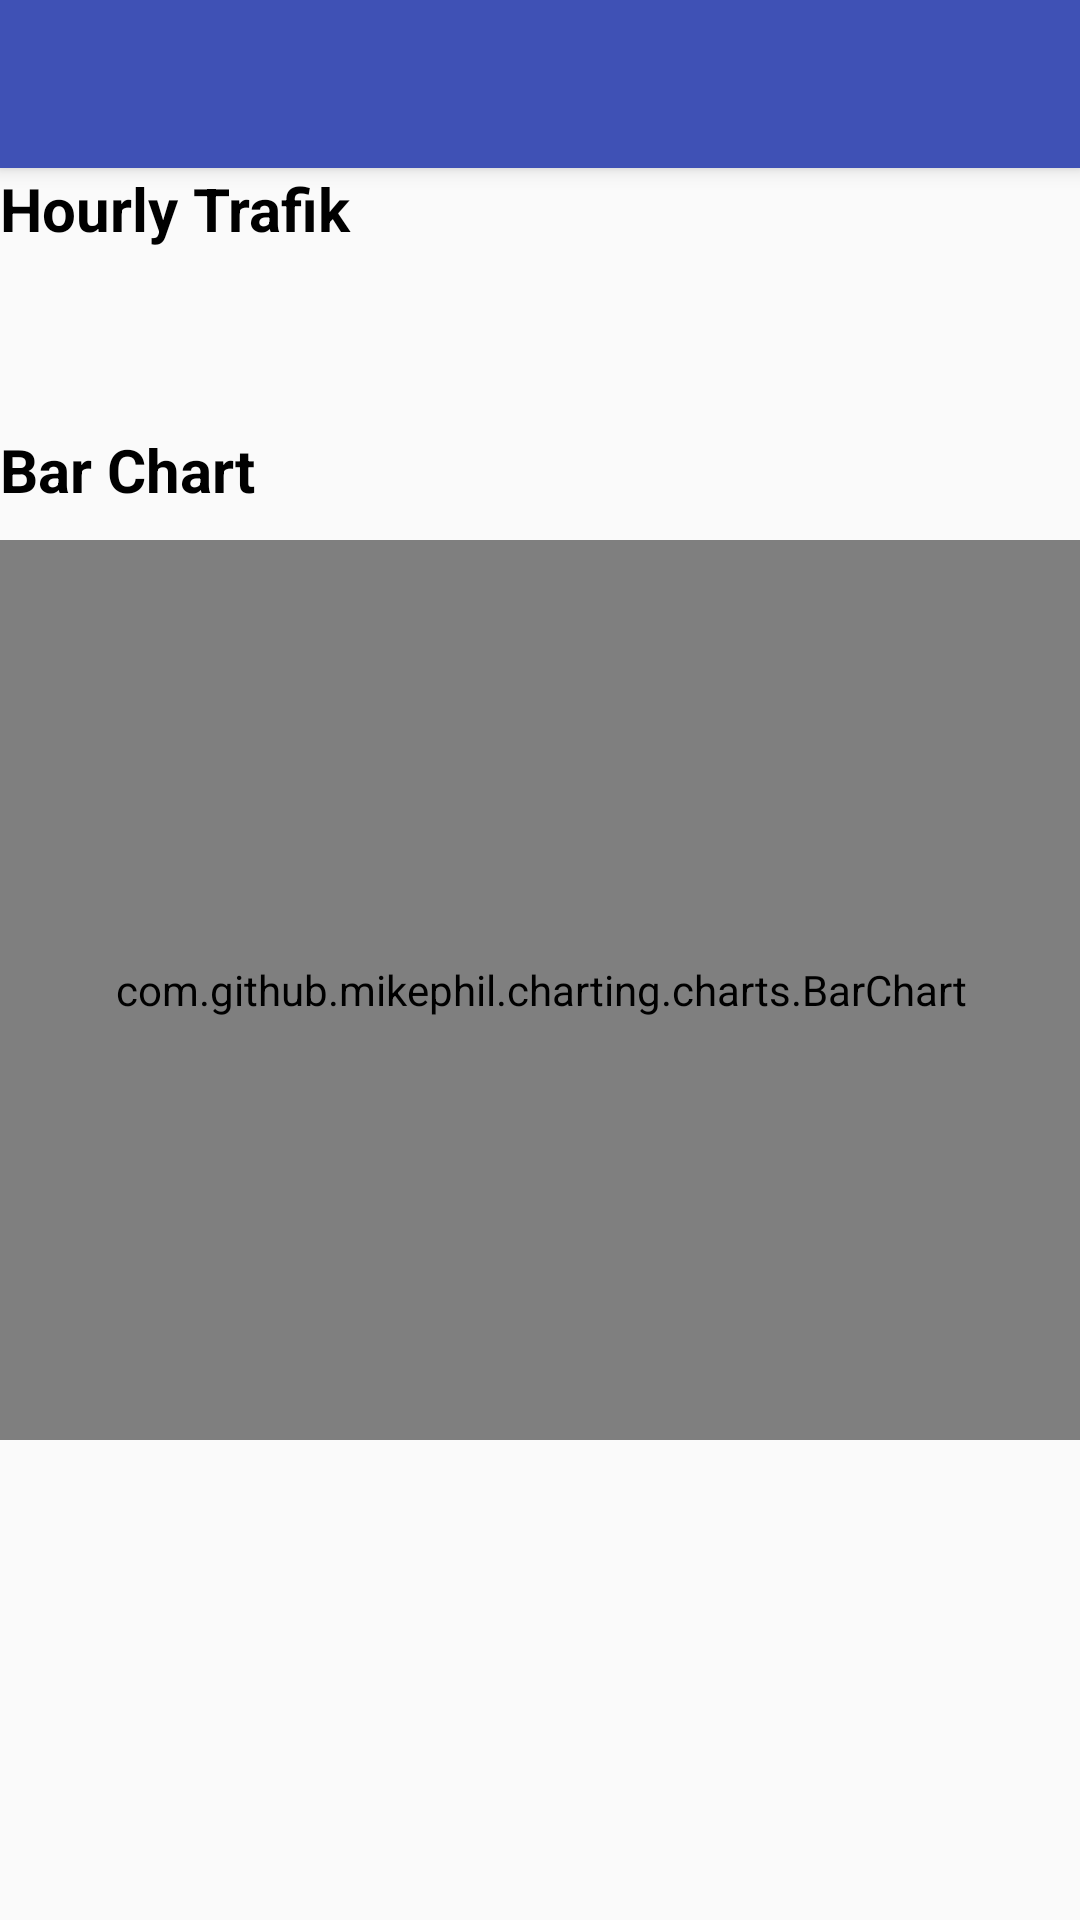

Write the Android layout XML for this screen, with the resource values it uses.
<!-- AndroidManifest.xml: application theme AppTheme -->
<!-- res/layout/hourly_trafik_analysis.xml -->
<?xml version="1.0" encoding="utf-8"?>
<android.support.design.widget.CoordinatorLayout xmlns:android="http://schemas.android.com/apk/res/android"
    xmlns:app="http://schemas.android.com/apk/res-auto"
    xmlns:tools="http://schemas.android.com/tools"
    android:layout_width="match_parent"
    android:layout_height="match_parent"
    android:fitsSystemWindows="true"
    tools:context="com.trafik.trafiktrak.HourlyTrafikAnalysis">

    <android.support.design.widget.AppBarLayout
        android:layout_width="match_parent"
        android:layout_height="wrap_content"
        android:theme="@style/AppTheme.AppBarOverlay">

        <android.support.v7.widget.Toolbar
            android:id="@+id/toolbar_hourly_trafik_analysis"
            android:layout_width="match_parent"
            android:layout_height="?attr/actionBarSize"
            android:background="?attr/colorPrimary"
            app:popupTheme="@style/AppTheme.PopupOverlay" />

    </android.support.design.widget.AppBarLayout>

    <include layout="@layout/hourly_trafik_analysis_content" />


</android.support.design.widget.CoordinatorLayout>
<!-- res/layout/hourly_trafik_analysis_content.xml (included above) -->
<?xml version="1.0" encoding="utf-8"?>
<ScrollView xmlns:android="http://schemas.android.com/apk/res/android"
    xmlns:app="http://schemas.android.com/apk/res-auto"
    xmlns:tools="http://schemas.android.com/tools"
    android:layout_width="match_parent"
    android:layout_height="wrap_content"
    android:paddingBottom="@dimen/activity_vertical_margin"
    android:paddingLeft="@dimen/activity_horizontal_margin"
    android:paddingRight="@dimen/activity_horizontal_margin"
    android:paddingTop="@dimen/activity_vertical_margin"
    app:layout_behavior="@string/appbar_scrolling_view_behavior"
    tools:showIn="@layout/hourly_trafik_analysis"
    tools:context="com.trafik.trafiktrak.HourlyTrafikAnalysis"
  >
<LinearLayout
    android:layout_width="match_parent"
    android:layout_height="wrap_content"
    android:orientation="vertical">
    <TextView
        android:layout_width="match_parent"
        android:layout_height="wrap_content"
        android:text="@string/hourly_heading"
        android:textColor="@color/black"
        android:textStyle="bold"
        android:textSize="20sp"
        android:layout_marginBottom="10dp"
        />

    <TableLayout
        android:id="@+id/hourly_table"
        android:layout_width="match_parent"
        android:layout_height="wrap_content"
        android:shrinkColumns="*"
        android:padding="10dp"
        android:stretchColumns="*"
        android:layout_marginBottom="30dp"
       ></TableLayout>

    <TextView
        android:layout_width="match_parent"
        android:layout_height="wrap_content"
        android:text="@string/hourly_barchat_heading"
        android:textColor="@color/black"
        android:textStyle="bold"
        android:textSize="20sp"
        android:layout_marginBottom="10dp"
        />

    <com.github.mikephil.charting.charts.BarChart
        android:id="@+id/hourly_bar_chart"
        android:layout_width="match_parent"
        android:layout_height="300dp"
        android:layout_marginBottom="25dp"></com.github.mikephil.charting.charts.BarChart>
</LinearLayout>
</ScrollView>
<!-- resources referenced by this layout -->
<resources>
  <color name="black">#000000</color>
  <string name="hourly_barchat_heading">Bar Chart</string>
  <string name="hourly_heading">Hourly Trafik</string>
  <style name="AppTheme.AppBarOverlay" parent="ThemeOverlay.AppCompat.Dark.ActionBar" />
  <style name="AppTheme.PopupOverlay" parent="ThemeOverlay.AppCompat.Light" />
  <style name="AppTheme" parent="Theme.AppCompat.Light.NoActionBar">
          
          <item name="colorPrimary">@color/colorPrimary</item>
          <item name="colorPrimaryDark">@color/colorPrimaryDark</item>
          <item name="colorAccent">@color/colorAccent</item>
      </style>
  <color name="colorPrimary">#3F51B5</color>
  <color name="colorPrimaryDark">#303f9f</color>
  <color name="colorAccent">#FF4081</color>
</resources>
